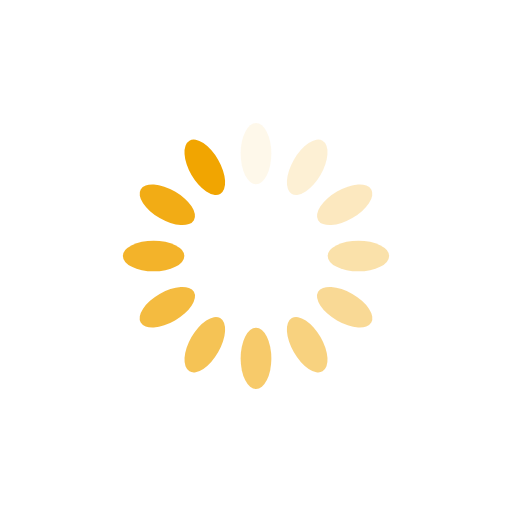
t = 0.00 s
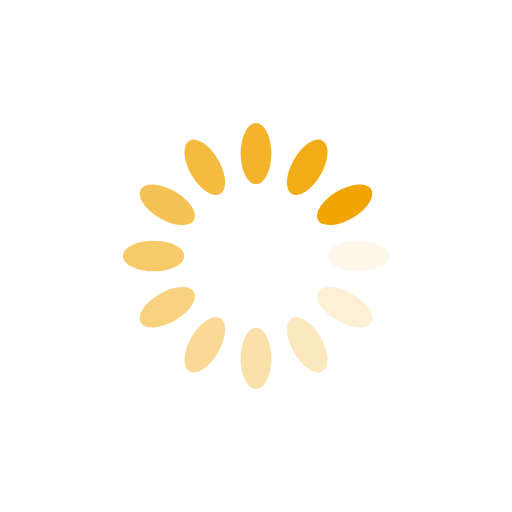
t = 0.25 s
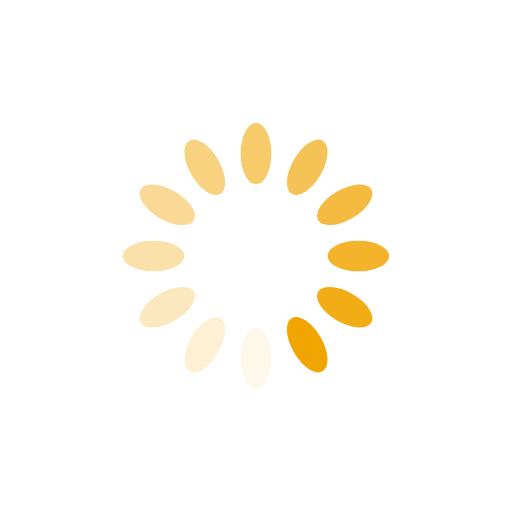
t = 0.50 s
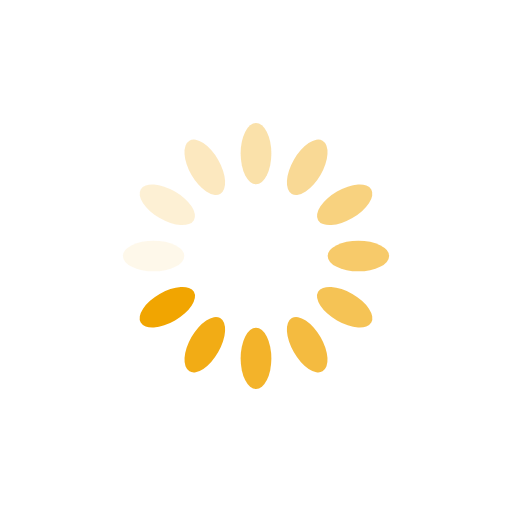
t = 0.75 s

The animated SVG that drew these frames (rendered in a browser with its animation timeline set to each time). Animation: 12 SMIL elements (animate=12); one cycle of 1.00 s, repeats indefinitely.

<svg xmlns="http://www.w3.org/2000/svg" viewBox="0 0 100 100" preserveAspectRatio="xMidYMid" width="200" height="200" style="shape-rendering: auto; display: block; background: rgb(255, 255, 255);" xmlns:xlink="http://www.w3.org/1999/xlink"><g><g transform="rotate(0 50 50)">
  <rect fill="#f1a501" height="12" width="6" ry="6" rx="3" y="24" x="47">
    <animate repeatCount="indefinite" begin="-0.9166666666666666s" dur="1s" keyTimes="0;1" values="1;0" attributeName="opacity"></animate>
  </rect>
</g><g transform="rotate(30 50 50)">
  <rect fill="#f1a501" height="12" width="6" ry="6" rx="3" y="24" x="47">
    <animate repeatCount="indefinite" begin="-0.8333333333333334s" dur="1s" keyTimes="0;1" values="1;0" attributeName="opacity"></animate>
  </rect>
</g><g transform="rotate(60 50 50)">
  <rect fill="#f1a501" height="12" width="6" ry="6" rx="3" y="24" x="47">
    <animate repeatCount="indefinite" begin="-0.75s" dur="1s" keyTimes="0;1" values="1;0" attributeName="opacity"></animate>
  </rect>
</g><g transform="rotate(90 50 50)">
  <rect fill="#f1a501" height="12" width="6" ry="6" rx="3" y="24" x="47">
    <animate repeatCount="indefinite" begin="-0.6666666666666666s" dur="1s" keyTimes="0;1" values="1;0" attributeName="opacity"></animate>
  </rect>
</g><g transform="rotate(120 50 50)">
  <rect fill="#f1a501" height="12" width="6" ry="6" rx="3" y="24" x="47">
    <animate repeatCount="indefinite" begin="-0.5833333333333334s" dur="1s" keyTimes="0;1" values="1;0" attributeName="opacity"></animate>
  </rect>
</g><g transform="rotate(150 50 50)">
  <rect fill="#f1a501" height="12" width="6" ry="6" rx="3" y="24" x="47">
    <animate repeatCount="indefinite" begin="-0.5s" dur="1s" keyTimes="0;1" values="1;0" attributeName="opacity"></animate>
  </rect>
</g><g transform="rotate(180 50 50)">
  <rect fill="#f1a501" height="12" width="6" ry="6" rx="3" y="24" x="47">
    <animate repeatCount="indefinite" begin="-0.4166666666666667s" dur="1s" keyTimes="0;1" values="1;0" attributeName="opacity"></animate>
  </rect>
</g><g transform="rotate(210 50 50)">
  <rect fill="#f1a501" height="12" width="6" ry="6" rx="3" y="24" x="47">
    <animate repeatCount="indefinite" begin="-0.3333333333333333s" dur="1s" keyTimes="0;1" values="1;0" attributeName="opacity"></animate>
  </rect>
</g><g transform="rotate(240 50 50)">
  <rect fill="#f1a501" height="12" width="6" ry="6" rx="3" y="24" x="47">
    <animate repeatCount="indefinite" begin="-0.25s" dur="1s" keyTimes="0;1" values="1;0" attributeName="opacity"></animate>
  </rect>
</g><g transform="rotate(270 50 50)">
  <rect fill="#f1a501" height="12" width="6" ry="6" rx="3" y="24" x="47">
    <animate repeatCount="indefinite" begin="-0.16666666666666666s" dur="1s" keyTimes="0;1" values="1;0" attributeName="opacity"></animate>
  </rect>
</g><g transform="rotate(300 50 50)">
  <rect fill="#f1a501" height="12" width="6" ry="6" rx="3" y="24" x="47">
    <animate repeatCount="indefinite" begin="-0.08333333333333333s" dur="1s" keyTimes="0;1" values="1;0" attributeName="opacity"></animate>
  </rect>
</g><g transform="rotate(330 50 50)">
  <rect fill="#f1a501" height="12" width="6" ry="6" rx="3" y="24" x="47">
    <animate repeatCount="indefinite" begin="0s" dur="1s" keyTimes="0;1" values="1;0" attributeName="opacity"></animate>
  </rect>
</g><g></g></g><!-- [ldio] generated by https://loading.io --></svg>
